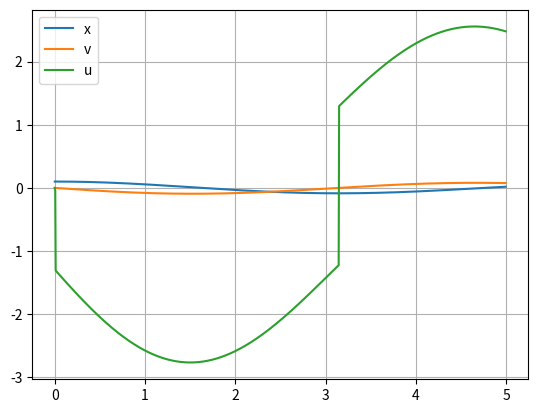

This figure's Python source:
import numpy as np
import matplotlib.pyplot as pp

dt = 5.0/1000
times = np.arange(0, 5.0, dt)
xs = np.zeros(len(times))
vs = np.zeros(len(times))
us = np.zeros(len(times))
xs[0] = 0.1

f_a = 35.98
f_b = 2.22
f_c = -2.79

for i in range(len(times) - 1):
    x, v = xs[i], vs[i]
    a = - (1.0 * x + 0.1 * v)
    u = (a + f_a * v - f_c * np.sign(v)) / f_b

    dx = v
    dv = a # -f_a * v + f_b * u + f_c * np.sign(v)

    xs[i + 1] = x + dx * dt
    vs[i + 1] = v + dv * dt
    us[i + 1] = u

pp.plot(times, xs, label="x")
pp.plot(times, vs, label="v")
pp.plot(times, us, label="u")
pp.legend()
pp.grid(True)
pp.show()
